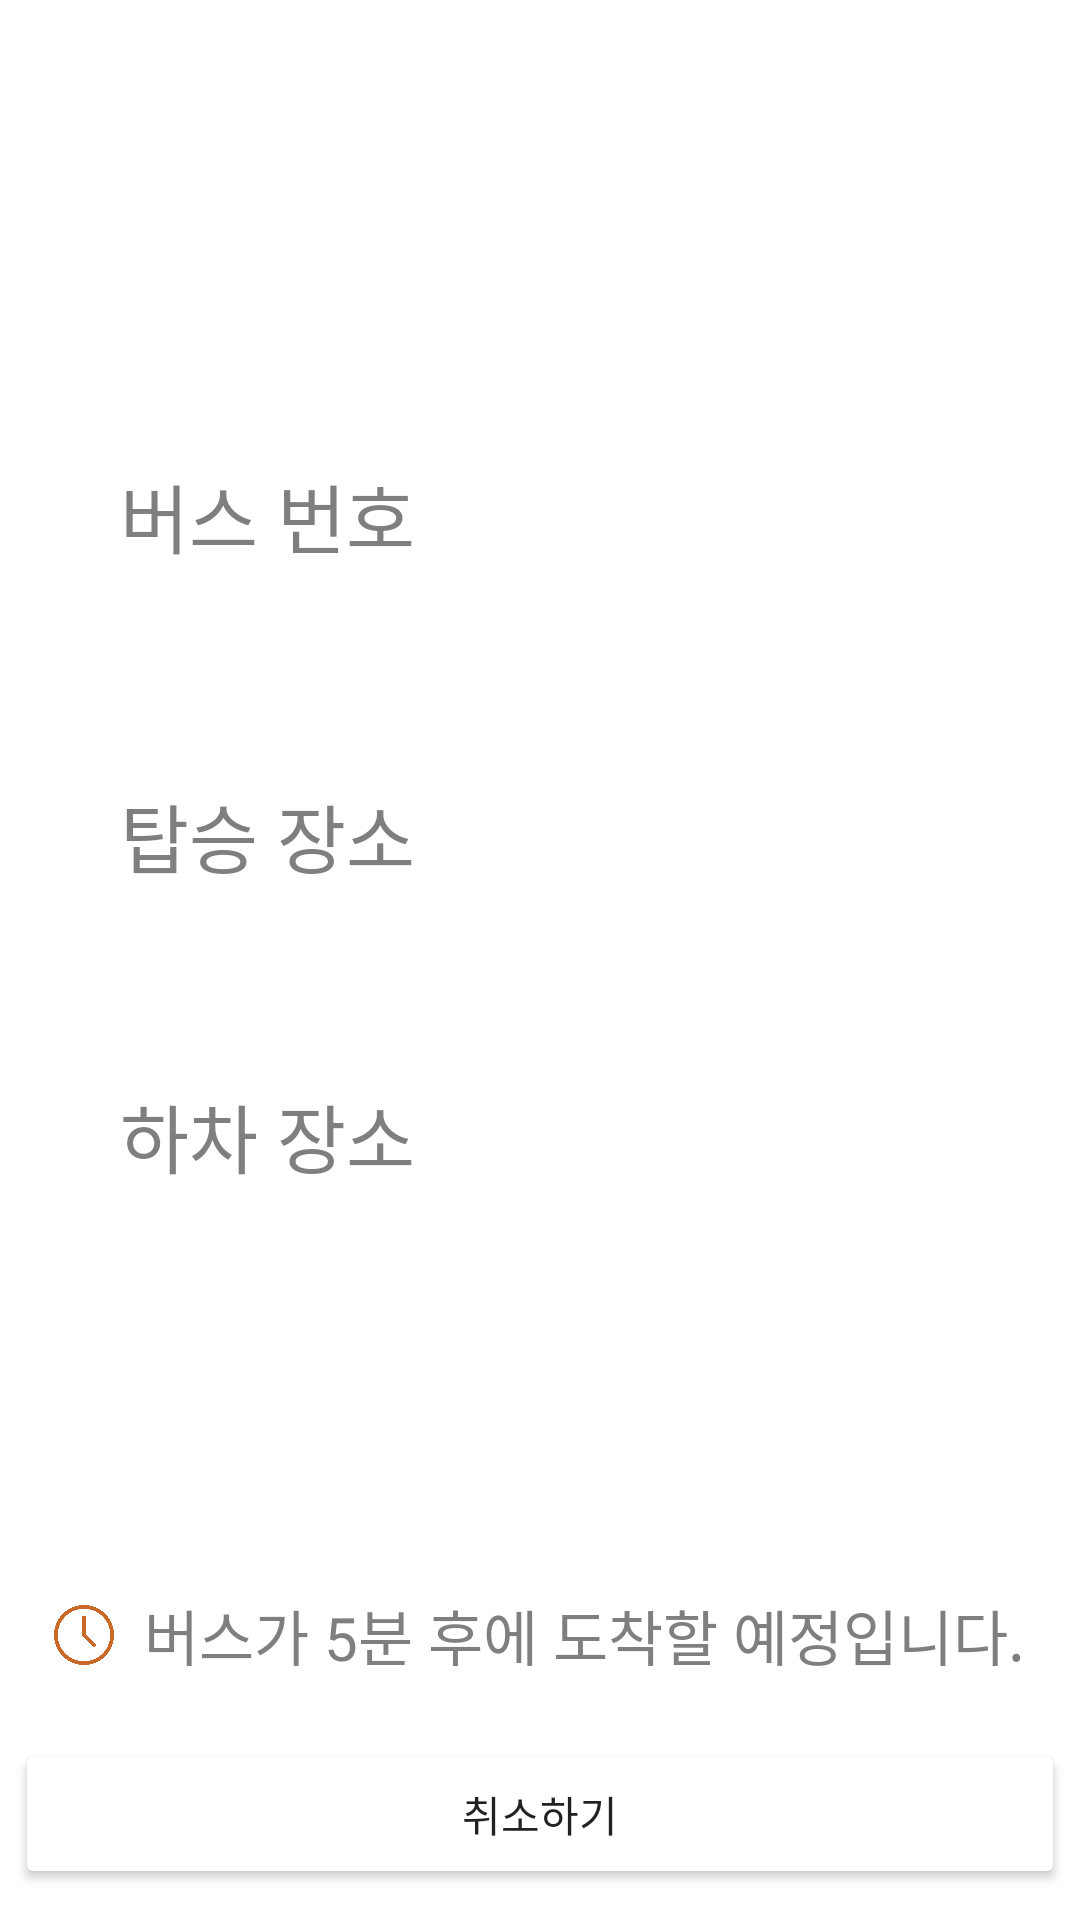

Produce the Android XML layout that renders to this screen, including the resource entries it uses.
<!-- AndroidManifest.xml: application theme Theme.Attendance -->
<!-- res/layout/activity_reservation_result.xml -->
<?xml version="1.0" encoding="utf-8"?>
<LinearLayout
    xmlns:android="http://schemas.android.com/apk/res/android" android:layout_width="match_parent"
    android:layout_height="match_parent"
    android:orientation="vertical">

    <TextView
        android:layout_width="match_parent"
        android:layout_height="wrap_content"
        android:paddingTop="10dp"
        android:paddingBottom="10dp"
        android:textStyle="bold"
        android:textColor="@color/white"
        android:background="@color/colorMainColor"
        android:gravity="center"
        android:textSize="30dp"
        android:text="예약 정보"/>

    <TextView
        android:layout_width="wrap_content"
        android:layout_height="wrap_content"
        android:text="버스 번호"
        android:textSize="25dp"
        android:textColor="#7f7f7f"
        android:layout_marginTop="90dp"
        android:layout_marginLeft="40dp" />

    <TextView
        android:id="@+id/txtBus"
        android:layout_width="wrap_content"
        android:layout_height="wrap_content"
        android:layout_marginLeft="40dp"
        android:layout_marginTop="10dp"
        android:textColor="@color/black"
        android:textSize="30dp"
        android:textStyle="bold"/>
    <TextView
        android:layout_width="wrap_content"
        android:layout_height="wrap_content"
        android:text="탑승 장소"
        android:textSize="25dp"
        android:textColor="#7f7f7f"
        android:layout_marginTop="20dp"
        android:layout_marginLeft="40dp" />

    <TextView
        android:id="@+id/txtDepart"
        android:layout_width="wrap_content"
        android:layout_height="wrap_content"
        android:layout_marginLeft="40dp"
        android:layout_marginTop="10dp"
        android:textColor="@color/black"
        android:textSize="25dp"
        android:textStyle="bold"/>

    <TextView
        android:layout_width="wrap_content"
        android:layout_height="wrap_content"
        android:layout_marginLeft="40dp"
        android:layout_marginTop="20dp"
        android:text="하차 장소"
        android:textColor="#7f7f7f"
        android:textSize="25dp" />

    <TextView
        android:id="@+id/txtArrive"
        android:layout_width="wrap_content"
        android:layout_height="wrap_content"
        android:layout_marginLeft="40dp"
        android:layout_marginTop="10dp"
        android:textColor="@color/black"
        android:textSize="25dp"
        android:textStyle="bold"/>

    <LinearLayout
        android:layout_width="match_parent"
        android:layout_height="wrap_content"
        android:layout_marginTop="90dp"
        android:gravity="center">
        <ImageView
            android:layout_width="20dp"
            android:layout_height="20dp"
            android:src="@drawable/clock"
            android:layout_marginRight="10dp"/>
        <TextView
            android:layout_width="wrap_content"
            android:layout_height="wrap_content"
            android:text="버스가 5분 후에 도착할 예정입니다."
            android:textColor="#7f7f7f"
            android:textSize="20dp"
            android:layout_gravity="start" />
    </LinearLayout>
    <LinearLayout
        android:layout_width="match_parent"
        android:layout_height="wrap_content"
        android:orientation="vertical"
        android:layout_marginTop="20dp">

        <Button
            android:id="@+id/btnCancelResv"
            android:layout_width="350dp"
            android:layout_height="50dp"
            android:layout_gravity="center"
            android:backgroundTint="@color/colorMainColor"
            android:text="취소하기"/>

    </LinearLayout>

</LinearLayout>
<!-- resources referenced by this layout -->
<resources>
  <color name="black">#FF000000</color>
  <color name="white">#FFFFFFFF</color>
  <!-- drawable clock: png bitmap (drawable-v24, 45047 bytes) -->
  <style name="Theme.Attendance" parent="Theme.MaterialComponents.DayNight.DarkActionBar">
          
          <item name="colorPrimary">@color/purple_500</item>
          <item name="colorPrimaryVariant">@color/purple_700</item>
          <item name="colorOnPrimary">@color/white</item>
          
          <item name="colorSecondary">@color/teal_200</item>
          <item name="colorSecondaryVariant">@color/teal_700</item>
          <item name="colorOnSecondary">@color/black</item>
          
          <item name="android:statusBarColor" tools:targetApi="l">?attr/colorPrimaryVariant</item>
          
  
          <item name="windowActionBar">false</item>
          <item name="windowNoTitle">true</item>
          <item name="android:windowFullscreen">true</item>
      </style>
  <color name="purple_500">#FF6200EE</color>
  <color name="purple_700">#FF3700B3</color>
  <color name="teal_200">#FF03DAC5</color>
  <color name="teal_700">#FF018786</color>
</resources>
